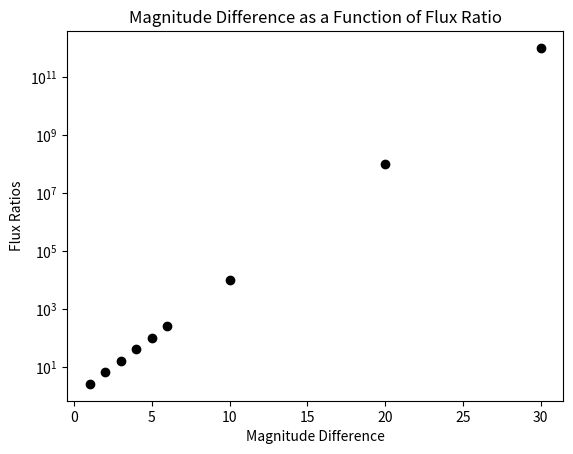

Write Python code to recreate this figure.
import numpy as np
import matplotlib.pyplot as plt

# Calculate values
magn_diff = np.array([1,2,3,4,5,6,10,20,30])
flux_ratios = 100**(magn_diff/5)  # Formula: F2/F1 = 100^{(m1-m2)/5}

# Plot
plt.scatter(magn_diff, flux_ratios, color='k')
plt.yscale('log')
plt.title("Magnitude Difference as a Function of Flux Ratio")
plt.xlabel("Magnitude Difference")
plt.ylabel("Flux Ratios")
plt.savefig("magnitude_plot.pdf")
plt.show()

# Brightness ratio
